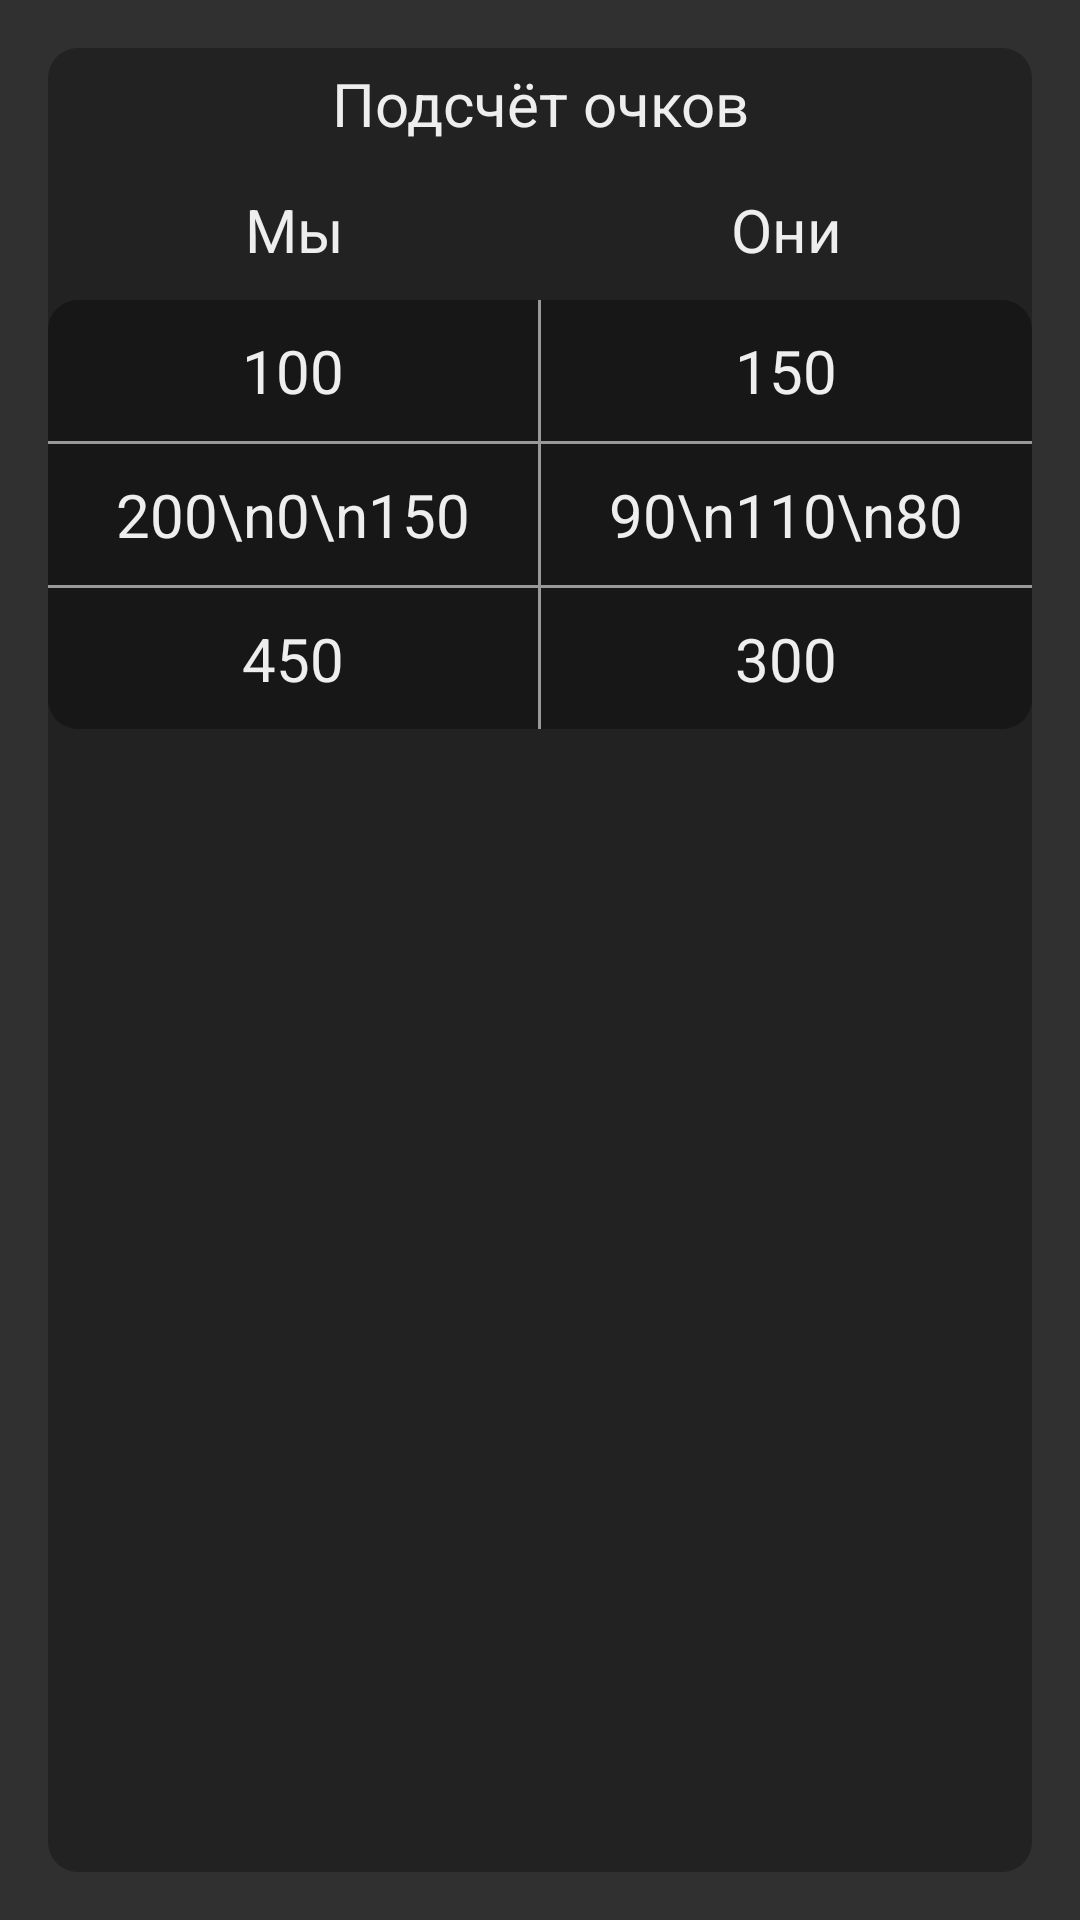

Here is an Android app screen rendered from its layout file. Give the layout XML and the strings, colors and styles it references.
<!-- AndroidManifest.xml: application theme Theme.BridgeAndroid -->
<!-- res/layout/fragment_scores.xml -->
<?xml version="1.0" encoding="utf-8"?>
<LinearLayout
    xmlns:android="http://schemas.android.com/apk/res/android"
    xmlns:app="http://schemas.android.com/apk/res-auto"
    android:id="@+id/score_layout"
    android:layout_width="match_parent"
    android:layout_height="match_parent"
    android:orientation="vertical"
    android:layout_marginTop="5dp"
    android:layout_marginBottom="5dp"
    android:theme="@style/CustomDialogTheme"
    android:background="@drawable/background_dialog">

    <TextView
        android:id="@+id/textView2"
        android:layout_width="match_parent"
        android:layout_height="wrap_content"
        android:text="Подсчёт очков"
        android:textSize="20sp"
        android:textColor="@color/white"
        android:gravity="center"
        android:padding="5dp"/>

    <TableLayout
        android:layout_width="match_parent"
        android:layout_height="wrap_content"
        android:stretchColumns="*">

        <TableRow
            android:layout_width="match_parent"
            android:layout_height="wrap_content">

            <TextView
                android:id="@+id/score_team1"
                android:layout_width="0dp"
                android:layout_height="match_parent"
                android:gravity="center"
                android:layout_weight="1"
                android:text="Мы"
                android:textColor="@color/white"
                android:textSize="20sp"
                android:padding="10dp"/>

            <TextView
                android:id="@+id/score_team2"
                android:layout_width="0dp"
                android:layout_height="match_parent"
                android:layout_weight="1"
                android:gravity="center"
                android:text="Они"
                android:textColor="@color/white"
                android:textSize="20sp"
                android:padding="10dp"/>
        </TableRow>
    </TableLayout>

    <ScrollView
        android:layout_width="match_parent"
        android:layout_height="0dp"
        android:layout_weight="3"
        android:layout_marginBottom="5dp">

        <TableLayout
            android:id="@+id/score_table"
            android:layout_width="match_parent"
            android:layout_height="wrap_content"
            android:background="@drawable/table_background"
            android:stretchColumns="*"
            android:divider="@drawable/table_divider"
            android:showDividers="middle">
            <TableRow
                android:divider="@drawable/table_divider"
                android:showDividers="middle">

                <TextView
                    android:id="@+id/score_bonuses_team1"
                    android:layout_width="0dp"
                    android:layout_height="match_parent"
                    android:layout_weight="1"
                    android:gravity="center"
                    android:text="100"
                    android:textColor="@color/white"
                    android:textSize="20sp"
                    android:padding="10dp"/>

                <TextView
                    android:id="@+id/score_bonuses_team2"
                    android:layout_width="0dp"
                    android:layout_height="match_parent"
                    android:layout_weight="1"
                    android:gravity="center"
                    android:text="150"
                    android:textColor="@color/white"
                    android:textSize="20sp"
                    android:padding="10dp"/>
            </TableRow>

            <TableRow
                android:divider="@drawable/table_divider"
                android:showDividers="middle">

                <TextView
                    android:id="@+id/score_contract_team1"
                    android:gravity="center"
                    android:layout_width="0dp"
                    android:layout_height="match_parent"
                    android:layout_weight="1"
                    android:text="200\n0\n150"
                    android:textColor="@color/white"
                    android:textSize="20sp"
                    android:padding="10dp"/>

                <TextView
                    android:id="@+id/score_contract_team2"
                    android:gravity="center"
                    android:layout_width="0dp"
                    android:layout_height="match_parent"
                    android:layout_weight="1"
                    android:text="90\n110\n80"
                    android:textColor="@color/white"
                    android:textSize="20sp"
                    android:padding="10dp"/>
            </TableRow>

            <TableRow
                android:divider="@drawable/table_divider"
                android:showDividers="middle">

                <TextView
                    android:id="@+id/score_all_team1"
                    android:gravity="center"
                    android:layout_width="0dp"
                    android:layout_height="match_parent"
                    android:layout_weight="1"
                    android:text="450"
                    android:textColor="@color/white"
                    android:textSize="20sp"
                    android:padding="10dp"/>

                <TextView
                    android:id="@+id/score_all_team2"
                    android:gravity="center"
                    android:layout_width="0dp"
                    android:layout_height="match_parent"
                    android:layout_weight="1"
                    android:text="300"
                    android:textColor="@color/white"
                    android:textSize="20sp"
                    android:padding="10dp"/>
            </TableRow>
        </TableLayout>

    </ScrollView>

</LinearLayout>
<!-- resources referenced by this layout -->
<resources>
  <color name="white">#eeeeee</color>
  <!-- drawable background_dialog (drawable) -->
  <?xml version="1.0" encoding="utf-8"?>
  <inset xmlns:android="http://schemas.android.com/apk/res/android"
      android:insetLeft="16dp"
      android:insetTop="16dp"
      android:insetRight="16dp"
      android:insetBottom="16dp">
      <shape android:shape="rectangle">
          <corners android:radius="10dp" />
          <solid android:color="@color/dark_grey" />
      </shape>
  </inset>
  <!-- drawable table_background (drawable) -->
  <?xml version="1.0" encoding="utf-8"?>
  <shape xmlns:android="http://schemas.android.com/apk/res/android"
      android:shape="rectangle">
      <solid android:color="#55000000"/>
      <corners android:radius="30px" />
      <padding android:left="0dp"
          android:top="0dp"
          android:right="0dp"
          android:bottom="0dp" />
  </shape>
  <!-- drawable table_divider (drawable) -->
  <?xml version="1.0" encoding="utf-8"?>
  <shape xmlns:android="http://schemas.android.com/apk/res/android"
      android:shape="rectangle">
      <size android:height="1dp" />
      <size android:width="1dp" />
      <solid android:color="@color/_white_divider" />
  </shape>
  <style name="CustomDialogTheme" parent="Theme.AppCompat.Light.Dialog.Alert">
          
          <item name="colorAccent">@color/yellow</item>
          
          <item name="android:textColorPrimary">@color/white</item>
          
          <item name="android:windowBackground">@drawable/background_dialog</item>
      </style>
  <style name="Theme.BridgeAndroid" parent="ThemeOverlay.AppCompat.Dark.ActionBar">
          
          <item name="colorPrimary">@color/white</item>
          <item name="colorPrimaryVariant">@color/white</item>
          <item name="colorOnPrimary">@color/black</item>
          
          <item name="colorSecondary">@color/menu_yellow</item>
          <item name="colorSecondaryVariant">@color/black</item>
          <item name="colorOnSecondary">@color/black</item>
          
          <item name="android:statusBarColor" tools:targetApi="l">@color/black</item>
          
          <item name="android:actionBarItemBackground">@color/black</item>
          <item name="android:windowActionBarOverlay">true</item>
      </style>
  <color name="dark_grey">#ff222222</color>
  <color name="_white_divider">#999999</color>
  <color name="yellow">#FFFF00</color>
  <color name="black">#cc121212</color>
  <color name="menu_yellow">#D1BC00</color>
</resources>
